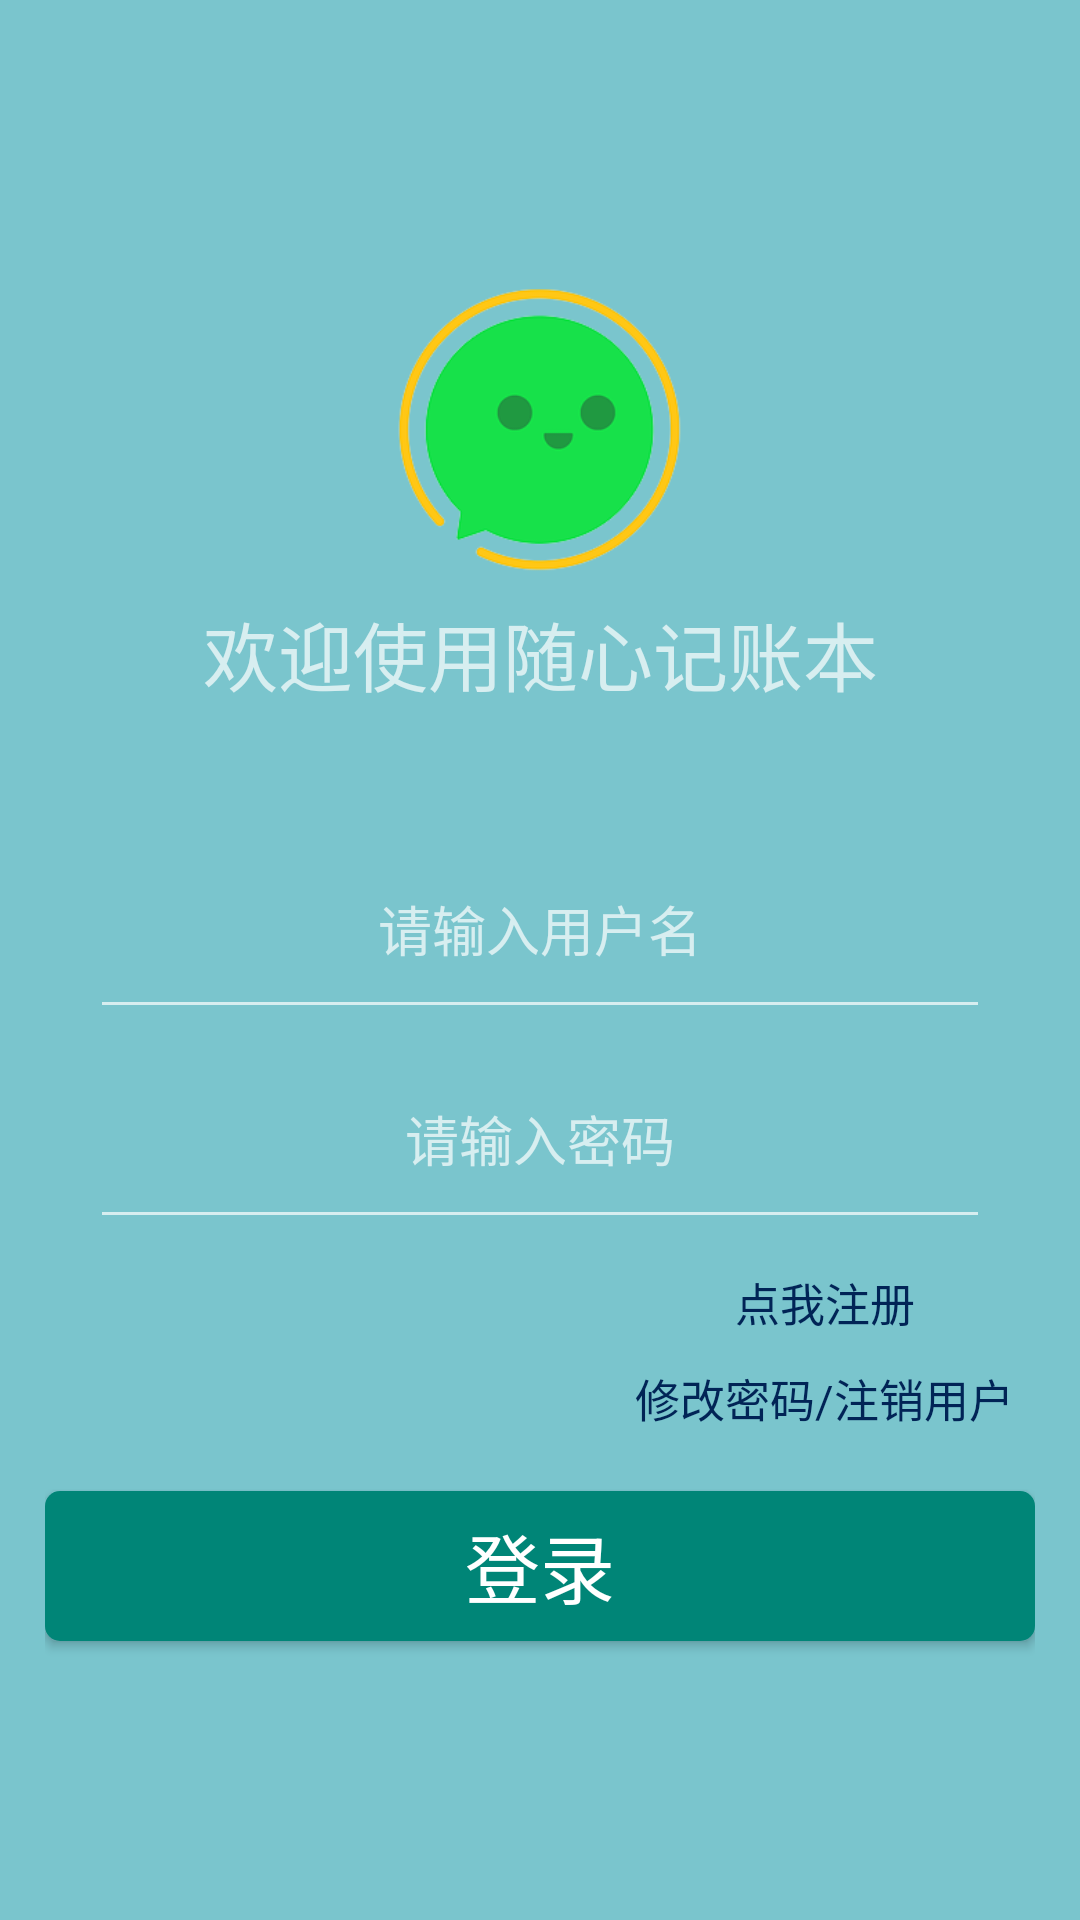

Produce the Android XML layout that renders to this screen, including the resource entries it uses.
<!-- AndroidManifest.xml: application theme Theme.AppCompat.NoActionBar -->
<!-- res/layout/activity_login.xml -->
<?xml version="1.0" encoding="utf-8"?>
<LinearLayout xmlns:android="http://schemas.android.com/apk/res/android"
    xmlns:app="http://schemas.android.com/apk/res-auto"
    xmlns:tools="http://schemas.android.com/tools"
    android:layout_width="match_parent"
    android:layout_height="match_parent"
    android:orientation="vertical"
    android:gravity="center"
    android:padding="15dp"
    android:background="#7AC5CD"
    tools:context=".MainActivity">

    

    <ImageView
        android:layout_width="100dp"
        android:layout_height="100dp"
        android:src="@drawable/courselogo">
    </ImageView>

    <TextView
        android:layout_width="match_parent"
        android:layout_height="50dp"
        android:gravity="center"
        android:textSize="25sp"
        android:text="欢迎使用随心记账本"
        android:layout_marginBottom="30dp">
    </TextView>

    <EditText
        android:layout_width="300dp"
        android:layout_height="70dp"
        android:hint="请输入用户名"
        android:lines="1"
        android:inputType="text"
        android:gravity="center"
        android:id="@+id/username">
    </EditText>

    <EditText
        android:layout_width="300dp"
        android:layout_height="70dp"
        android:lines="1"
        android:hint="请输入密码"
        android:gravity="center"
        android:inputType="textPassword"
        android:id="@+id/password">
    </EditText>

    
    
    
    
    

    <TextView
        android:layout_width="wrap_content"
        android:layout_height="wrap_content"
        android:text="点我注册"
        android:paddingLeft="190dp"
        android:paddingTop="10dp"
        android:textSize="15sp"
        android:textColor="#012456"
        android:onClick="tv_Onclick"
        tools:ignore="OnClick"></TextView>
    <TextView
        android:layout_width="wrap_content"
        android:layout_height="wrap_content"
        android:text="修改密码/注销用户"
        android:paddingLeft="190dp"
        android:paddingTop="10dp"
        android:textSize="15sp"
        android:textColor="#012456"
        android:onClick="changePwd"
        tools:ignore="OnClick"></TextView>


    <Button
        android:layout_marginTop="20dp"
        android:layout_width="match_parent"
        android:layout_height="50dp"
        android:background="@drawable/bg_btn1"
        android:textSize="25sp"
        android:onClick="button_Onclick"
        android:text="登录"
        tools:ignore="OnClick">
    </Button>

    
    
    
    
    
    
</LinearLayout>
<!-- resources referenced by this layout -->
<resources>
  <!-- drawable bg_btn1 (drawable) -->
  <?xml version="1.0" encoding="utf-8"?>
  <selector xmlns:android="http://schemas.android.com/apk/res/android">
      <item android:state_pressed="true">
          <shape>
              <solid android:color="#00BB25"></solid>
              <corners android:radius="5dp"></corners>
          </shape>
      </item>
  
      <item android:state_pressed="false">
          <shape>
              <solid android:color="#008577"></solid>
              <corners android:radius="5dp"></corners>
          </shape>
      </item>
  </selector>
  <!-- drawable courselogo: png bitmap (drawable, 20335 bytes) -->
</resources>
